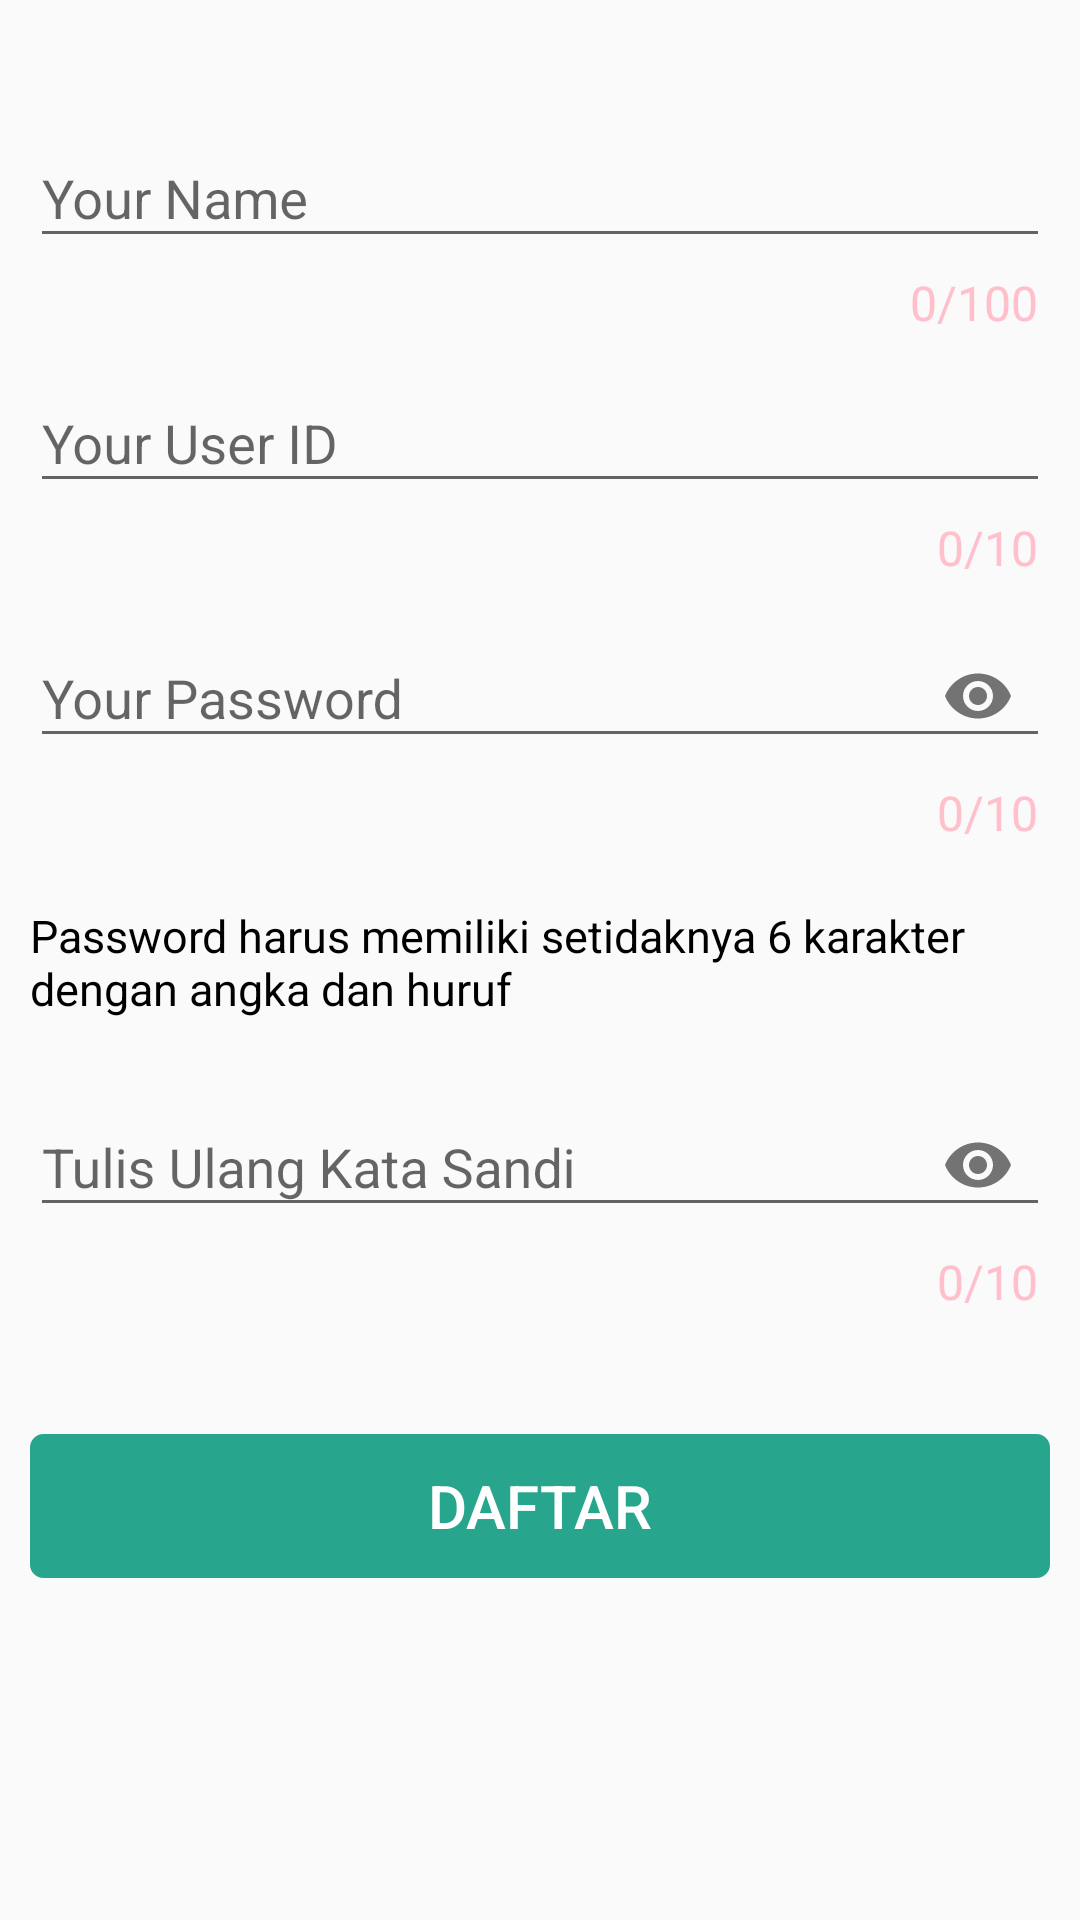

Android layout source for this screen:
<!-- AndroidManifest.xml: application theme AppTheme -->
<!-- res/layout/register.xml -->
<?xml version="1.0" encoding="utf-8"?>
<LinearLayout xmlns:android="http://schemas.android.com/apk/res/android"
    xmlns:app="http://schemas.android.com/apk/res-auto"
    android:orientation="vertical"
    android:layout_width="match_parent"
    android:layout_height="match_parent"
    android:background="@drawable/endoskop_tri_19">

    <ScrollView
        android:layout_width="match_parent"
        android:layout_height="match_parent">

        <LinearLayout
            android:layout_width="match_parent"
            android:layout_height="match_parent"
            android:orientation="vertical">

            <LinearLayout
                android:layout_width="match_parent"
                android:layout_height="wrap_content"
                android:layout_marginBottom="20dp"
                android:orientation="vertical">

                <android.support.design.widget.TextInputLayout
                    android:id="@+id/input_layout_register_nama"
                    android:layout_width="match_parent"
                    android:layout_height="wrap_content"
                    android:layout_marginLeft="10dp"
                    android:layout_marginRight="10dp"
                    android:layout_marginTop="30dp"
                    app:counterEnabled="true"
                    app:counterMaxLength="100"
                    app:counterOverflowTextAppearance="@style/CounterOverFlow"
                    app:counterTextAppearance="@style/CounterText"
                    app:errorEnabled="true"
                    app:errorTextAppearance="@style/MyAppTheme.TextInputLayout"
                    app:hintTextAppearance="@style/HintText">

                    <EditText
                        android:id="@+id/eRegisterNama"
                        android:layout_width="match_parent"
                        android:layout_height="wrap_content"
                        android:hint="Your Name" />

                </android.support.design.widget.TextInputLayout>

                <LinearLayout
                    android:layout_width="match_parent"
                    android:layout_height="wrap_content"
                    android:layout_marginLeft="10dp"
                    android:layout_marginRight="10dp"
                    android:orientation="horizontal">

                    <android.support.design.widget.TextInputLayout
                        android:id="@+id/input_layout_register_userid"
                        android:layout_width="match_parent"
                        android:layout_height="wrap_content"
                        app:counterEnabled="true"
                        app:counterMaxLength="10"
                        app:counterOverflowTextAppearance="@style/CounterOverFlow"
                        app:counterTextAppearance="@style/CounterText"
                        app:errorEnabled="true"
                        app:errorTextAppearance="@style/MyAppTheme.TextInputLayout"
                        app:hintTextAppearance="@style/HintText">

                        <EditText
                            android:id="@+id/eRegisterUserId"
                            android:layout_width="match_parent"
                            android:layout_height="wrap_content"
                            android:hint="Your User ID"
                            android:inputType="textEmailAddress" />

                    </android.support.design.widget.TextInputLayout>

                    <LinearLayout
                        android:layout_width="match_parent"
                        android:layout_height="match_parent"
                        android:layout_marginLeft="-40dp">

                        <Button
                            android:id="@+id/btnRegisterClearUserID"
                            android:layout_width="30dp"
                            android:layout_height="30dp"
                            android:layout_marginTop="18dp"
                            android:background="@drawable/close"
                            android:visibility="invisible" />
                    </LinearLayout>

                </LinearLayout>

                <LinearLayout
                    android:layout_width="match_parent"
                    android:layout_height="wrap_content"
                    android:layout_marginLeft="10dp"
                    android:layout_marginRight="10dp"
                    android:orientation="horizontal">

                    <android.support.design.widget.TextInputLayout
                        android:id="@+id/input_layout_register_sandi"
                        android:layout_width="match_parent"
                        android:layout_height="wrap_content"
                        app:counterEnabled="true"
                        app:counterMaxLength="10"
                        app:counterOverflowTextAppearance="@style/CounterOverFlow"
                        app:counterTextAppearance="@style/CounterText"
                        app:errorEnabled="true"
                        app:errorTextAppearance="@style/MyAppTheme.TextInputLayout"
                        app:hintTextAppearance="@style/HintText"
                        app:passwordToggleEnabled="true">

                        <EditText
                            android:id="@+id/eRegisterSandi"
                            android:layout_width="match_parent"
                            android:layout_height="wrap_content"
                            android:hint="Your Password"
                            android:inputType="textPassword" />

                    </android.support.design.widget.TextInputLayout>

                    

                </LinearLayout>

                <TextView
                    android:layout_width="match_parent"
                    android:layout_height="wrap_content"
                    android:layout_marginLeft="10dp"
                    android:layout_marginRight="10dp"
                    android:layout_marginTop="20dp"
                    android:text="Password harus memiliki setidaknya 6 karakter dengan angka dan huruf"
                    android:textSize="15dp"
                    android:textColor="@color/md_black"/>

                <LinearLayout
                    android:layout_width="match_parent"
                    android:layout_height="wrap_content"
                    android:layout_marginLeft="10dp"
                    android:layout_marginRight="10dp"
                    android:layout_marginTop="10dp"
                    android:orientation="horizontal">

                    <android.support.design.widget.TextInputLayout
                        android:id="@+id/input_layout_register_sandi2"
                        android:layout_width="match_parent"
                        android:layout_height="wrap_content"
                        app:counterEnabled="true"
                        app:counterMaxLength="10"
                        app:counterOverflowTextAppearance="@style/CounterOverFlow"
                        app:counterTextAppearance="@style/CounterText"
                        app:errorEnabled="true"
                        app:errorTextAppearance="@style/MyAppTheme.TextInputLayout"
                        app:hintTextAppearance="@style/HintText"
                        app:passwordToggleEnabled="true">

                        <EditText
                            android:id="@+id/eRegisterSandi2"
                            android:layout_width="match_parent"
                            android:layout_height="wrap_content"
                            android:hint="Tulis Ulang Kata Sandi"
                            android:inputType="textPassword" />

                    </android.support.design.widget.TextInputLayout>

                </LinearLayout>

            </LinearLayout>

            <LinearLayout
                android:layout_width="match_parent"
                android:layout_height="match_parent"
                android:layout_marginBottom="20dp"
                android:orientation="vertical">

                <LinearLayout
                    android:layout_width="match_parent"
                    android:layout_height="match_parent"
                    android:layout_marginLeft="10dp"
                    android:layout_marginRight="10dp"
                    android:gravity="bottom"
                    android:orientation="vertical">

                    <Button
                        android:id="@+id/bRegisterDaftar"
                        android:layout_width="match_parent"
                        android:layout_height="wrap_content"
                        android:layout_marginTop="20dp"
                        android:background="@drawable/slctdefaultbutton"
                        android:text="DAFTAR"
                        android:textColor="@color/md_white"
                        android:textSize="20dp" />

                </LinearLayout>

            </LinearLayout>

        </LinearLayout>

    </ScrollView>

</LinearLayout>
<!-- resources referenced by this layout -->
<resources>
  <color name="md_black">#000000</color>
  <color name="md_white">#ffffff</color>
  <!-- drawable slctdefaultbutton (drawable) -->
  <?xml version="1.0" encoding="utf-8"?>
  <selector xmlns:android="http://schemas.android.com/apk/res/android">
      <item android:state_pressed="true" >
          <shape>
              <solid
                  android:color="@color/defaultapk" />
              <stroke
                  android:width="1dp"
                  android:color="@color/defaultapk" />
              <corners
                  android:radius="3dp" />
              <padding
                  android:left="10dp"
                  android:top="10dp"
                  android:right="10dp"
                  android:bottom="10dp" />
          </shape>
      </item>
      <item>
          <shape>
              <gradient
                  android:startColor="@color/defaultapk"
                  android:endColor="@color/defaultapk"
                  android:angle="270" />
              <stroke
                  android:width="1dp"
                  android:color="@color/defaultapk" />
              <corners
                  android:radius="4dp" />
              <padding
                  android:left="10dp"
                  android:top="10dp"
                  android:right="10dp"
                  android:bottom="10dp" />
          </shape>
      </item>
  </selector>
  <style name="CounterOverFlow" parent="TextAppearance.Design.Counter.Overflow">
          <item name="android:textSize">16sp</item>
          <item name="android:textColor">@color/Orange</item>
      </style>
  <style name="CounterText" parent="TextAppearance.Design.Counter">
          <item name="android:textSize">16sp</item>
          <item name="android:textColor">@color/Pink</item>
      </style>
  <style name="HintText" parent="TextAppearance.Design.Hint">
          <item name="android:textSize">16sp</item>
          <item name="android:textColor">@color/colorPrimary</item>
      </style>
  <style name="MyAppTheme.TextInputLayout" parent="@android:style/TextAppearance">
          <item name="android:textColor">@color/Red</item>
      </style>
  <style name="AppTheme" parent="Theme.AppCompat.Light.NoActionBar">
          <item name="colorPrimary">@color/defaultapk</item>
          <item name="colorPrimaryDark">@color/colorPrimaryDark</item>
          <item name="colorAccent">@color/colorAccent</item>
          <item name="colorControlHighlight">@color/colorAccent</item>
      </style>
  <color name="defaultapk">#28a68d</color>
  <color name="Orange">#FFA500</color>
  <color name="Pink">#FFC0CB</color>
  <color name="colorPrimary">#3F51B5</color>
  <color name="Red">#FF0000</color>
  <color name="colorPrimaryDark">#303F9F</color>
  <color name="colorAccent">#FF4081</color>
</resources>
